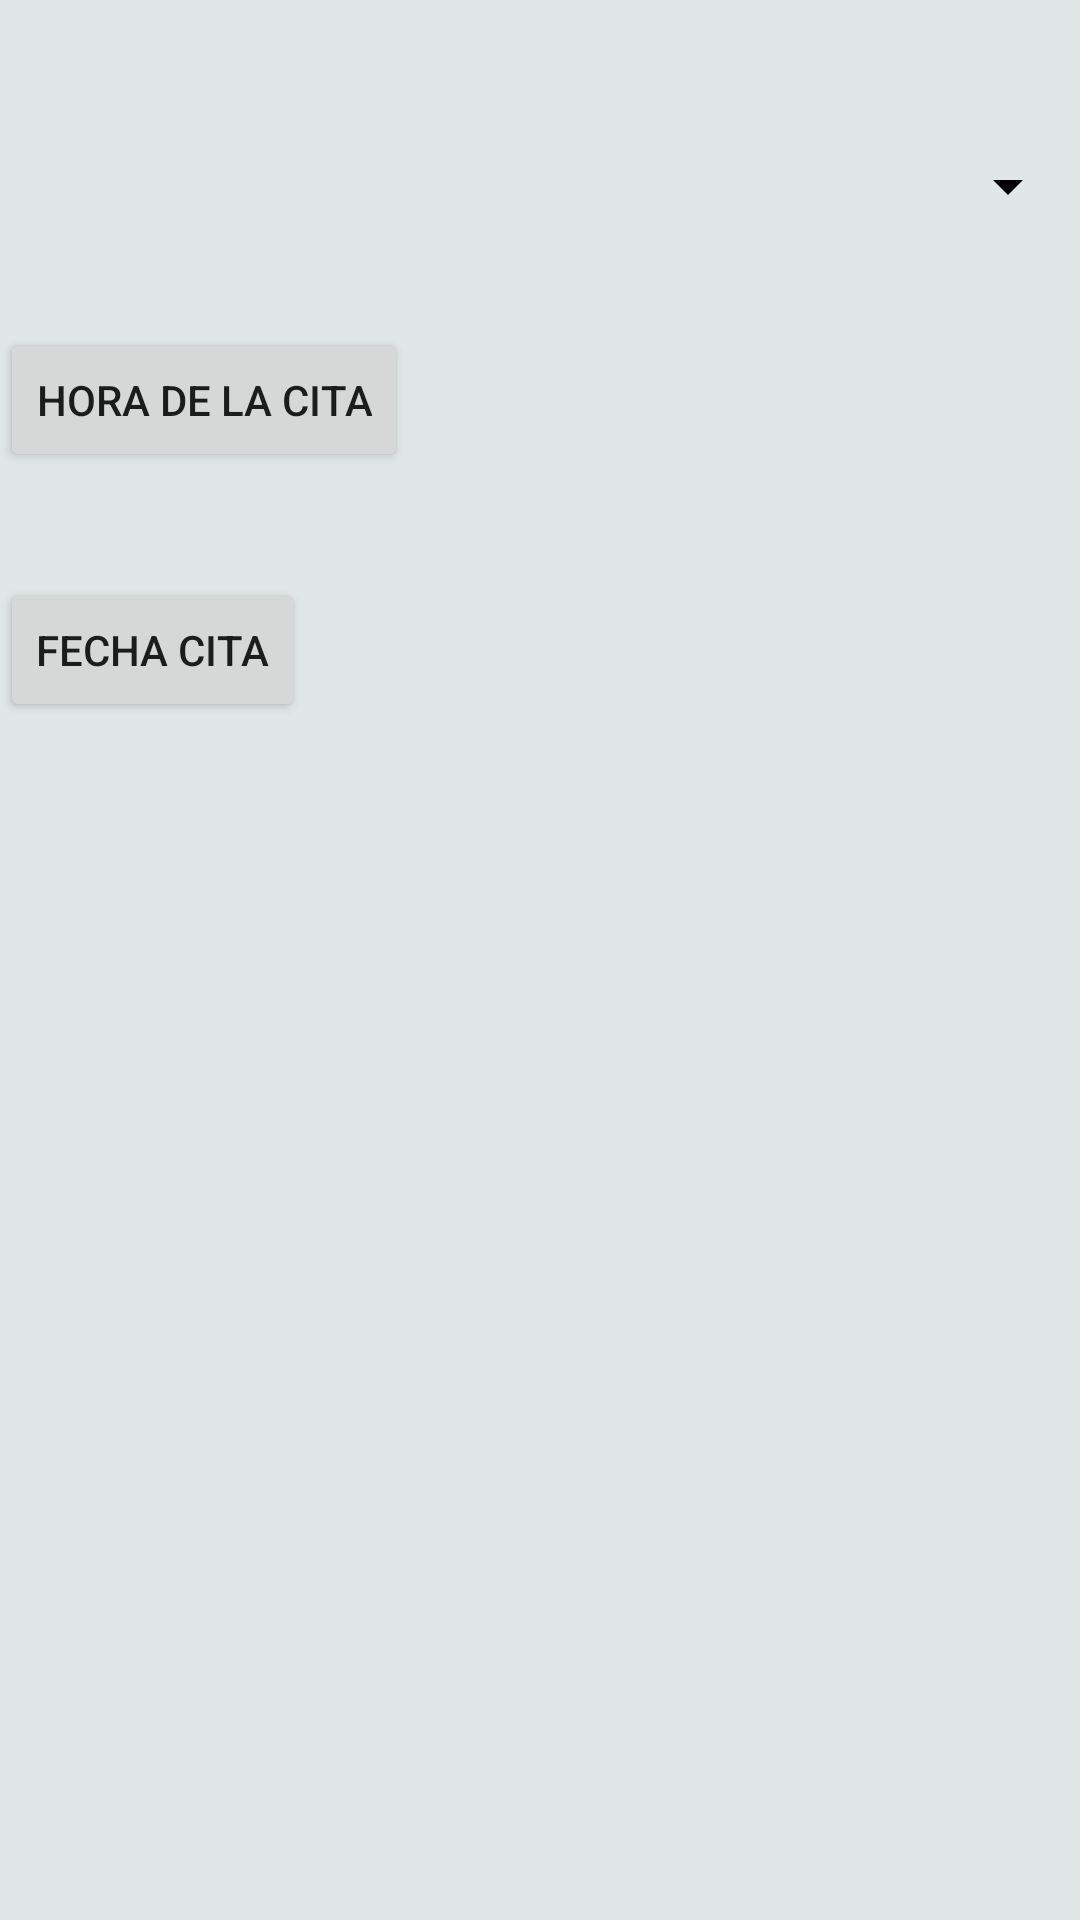

Produce the Android XML layout that renders to this screen, including the resource entries it uses.
<!-- AndroidManifest.xml: application theme AppTheme -->
<!-- res/layout/fragment_cita.xml -->
<?xml version="1.0" encoding="utf-8"?>
<LinearLayout xmlns:android="http://schemas.android.com/apk/res/android"
    xmlns:tools="http://schemas.android.com/tools"
    android:layout_width="match_parent"
    android:layout_height="match_parent"
    android:orientation="vertical"
    android:background="@color/colorblanco"
    tools:context=".Fragments.FragmentCita">

    


    <Spinner
        android:layout_marginTop="50dp"
        android:id="@+id/spinnermedico"
        android:gravity="center"
        android:textAlignment="center"
        android:backgroundTint="@color/colornegro"
        android:layout_width="match_parent"
        android:layout_height="wrap_content" />

    <TextView
        android:id="@+id/texthora"
        android:layout_width="87dp"
        android:layout_marginTop="15dp"

        android:layout_height="wrap_content"
        android:inputType="phone"
        android:textAlignment="center"
        android:textSize="15dp"
        android:textStyle="bold"

        />


    <Button
        android:layout_width="wrap_content"
        android:layout_height="wrap_content"
        android:id="@+id/buthora"
        android:text="@string/horacita"
        />



    <TextView
        android:id="@+id/textfecha"
        android:layout_width="86dp"
        android:layout_height="wrap_content"
        android:layout_marginTop="15dp"
        android:inputType="phone"
        android:textAlignment="center"
        android:textSize="15dp"
        android:textStyle="bold" />

    <Button
        android:layout_width="wrap_content"
        android:layout_height="wrap_content"
        android:id="@+id/butfecha"
        android:text="@string/fechacita"/>


</LinearLayout>
<!-- resources referenced by this layout -->
<resources>
  <color name="colorblanco">#E0E7E6</color>
  <color name="colornegro">#000000</color>
  <string name="fechacita">Fecha cita</string>
  <string name="horacita">Hora de la Cita</string>
  <style name="AppTheme" parent="Theme.AppCompat.Light">
          
          <item name="colorPrimary">@color/colornegro</item>
          <item name="colorPrimaryDark">@color/colornegro</item>
      </style>
</resources>
